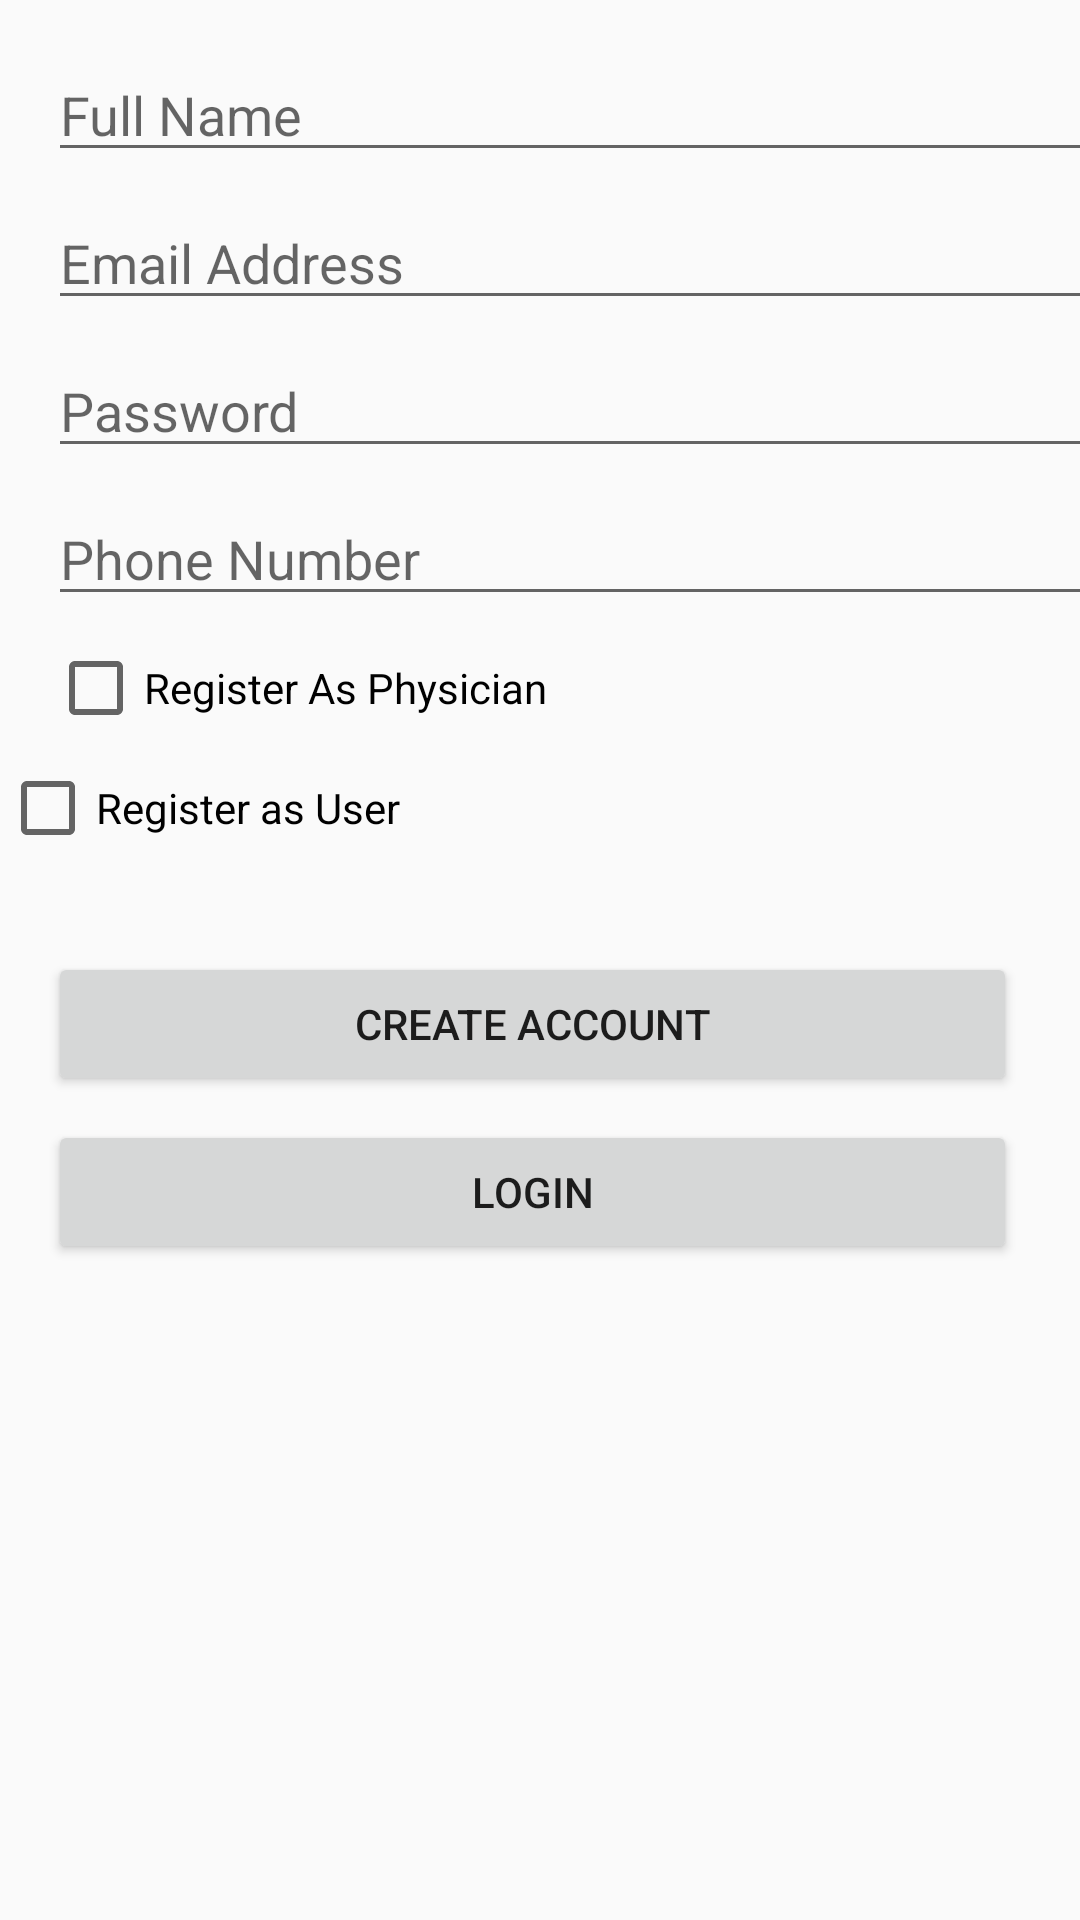

Here is an Android app screen rendered from its layout file. Give the layout XML and the strings, colors and styles it references.
<!-- AndroidManifest.xml: application theme AppTheme -->
<!-- res/layout/activity_register_user.xml -->
<?xml version="1.0" encoding="utf-8"?>
<LinearLayout xmlns:android="http://schemas.android.com/apk/res/android"
    xmlns:app="http://schemas.android.com/apk/res-auto"
    xmlns:tools="http://schemas.android.com/tools"
    android:layout_width="match_parent"
    android:layout_height="match_parent"
    android:orientation="vertical"
    tools:context="com.RegisterUser">

    <EditText
        android:id="@+id/registerName"
        android:layout_width="384dp"
        android:layout_height="wrap_content"
        android:layout_marginStart="16dp"
        android:layout_marginTop="16dp"
        android:layout_marginEnd="16dp"
        android:ems="10"
        android:hint="Full Name"
        android:inputType="textPersonName"
        app:layout_constraintEnd_toEndOf="parent"
        app:layout_constraintStart_toStartOf="parent"
        app:layout_constraintTop_toTopOf="parent" />

    <EditText
        android:id="@+id/registerEmail"
        android:layout_width="390dp"
        android:layout_height="wrap_content"
        android:layout_marginStart="16dp"
        android:layout_marginTop="8dp"
        android:layout_marginEnd="16dp"
        android:ems="10"
        android:hint="Email Address"
        android:inputType="textEmailAddress"
        app:layout_constraintEnd_toEndOf="parent"
        app:layout_constraintStart_toStartOf="parent"
        app:layout_constraintTop_toBottomOf="@+id/registerName" />

    <EditText
        android:id="@+id/registerPassword"
        android:layout_width="384dp"
        android:layout_height="wrap_content"
        android:layout_marginStart="16dp"
        android:layout_marginTop="8dp"
        android:layout_marginEnd="16dp"
        android:ems="10"
        android:hint="Password"
        android:inputType="textPassword"
        app:layout_constraintEnd_toEndOf="parent"
        app:layout_constraintStart_toStartOf="parent"
        app:layout_constraintTop_toBottomOf="@+id/registerEmail" />

    <EditText
        android:id="@+id/registerPhone"
        android:layout_width="384dp"
        android:layout_height="wrap_content"
        android:layout_marginStart="16dp"
        android:layout_marginTop="8dp"
        android:layout_marginEnd="16dp"
        android:ems="10"
        android:hint="Phone Number"
        android:inputType="phone"
        app:layout_constraintEnd_toEndOf="parent"
        app:layout_constraintStart_toStartOf="parent"
        app:layout_constraintTop_toBottomOf="@+id/registerPassword" />

    <CheckBox android:layout_height="wrap_content" android:layout_width="wrap_content" app:layout_constraintStart_toStartOf="parent" android:layout_marginTop="8dp" android:layout_marginStart="16dp"
        android:id="@+id/isPhyscian"
        app:layout_constraintTop_toBottomOf="@+id/registerPhone"
        android:text="Register As Physician"/>

    <CheckBox
        android:id="@+id/isUser"
        android:layout_width="wrap_content"
        android:layout_height="wrap_content"
        android:layout_marginTop="8dp"
        android:layout_marginEnd="16dp"
        android:text="Register as User"
        app:layout_constraintEnd_toEndOf="parent"
        app:layout_constraintStart_toEndOf="@+id/isTeacher"
        app:layout_constraintTop_toBottomOf="@+id/registerPhone" />

    <Button
        android:id="@+id/registerBtn"
        android:layout_width="323dp"
        android:layout_height="wrap_content"
        android:layout_marginStart="16dp"
        android:layout_marginTop="32dp"
        android:layout_marginEnd="16dp"
        android:text="Create Account"
        app:layout_constraintEnd_toEndOf="parent"
        app:layout_constraintStart_toStartOf="parent"
        app:layout_constraintTop_toBottomOf="@+id/isUser" />

    <Button
        android:id="@+id/gotoLogin"
        android:layout_width="323dp"
        android:layout_height="wrap_content"
        android:layout_marginStart="16dp"
        android:layout_marginTop="8dp"
        android:layout_marginEnd="16dp"
        android:layout_marginBottom="16dp"
        android:text="Login"
        app:layout_constraintBottom_toBottomOf="parent"
        app:layout_constraintEnd_toEndOf="parent"
        app:layout_constraintStart_toStartOf="parent"
        app:layout_constraintTop_toBottomOf="@+id/registerBtn" />

</LinearLayout>
<!-- resources referenced by this layout -->
<resources>
  <style name="AppTheme" parent="Theme.AppCompat.Light.NoActionBar">
          
          <item name="colorPrimary">@color/colorAccent</item>
          <item name="colorPrimaryDark">@android:color/holo_purple</item>
          <item name="colorAccent">@android:color/holo_green_light</item>
      </style>
  <!-- not gathered from this repository: default colours our renderer supplied (Android Studio template values) -->
  <color name="colorAccent">#FF03DAC5</color>
</resources>
